Photos from the image-classification dataset "data" in the GitHub repository PLCnext/RockPaperScissors. Its 4 classes are: blank, paper, rock, scissors.

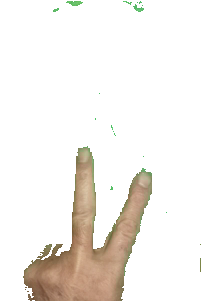
Label: scissors

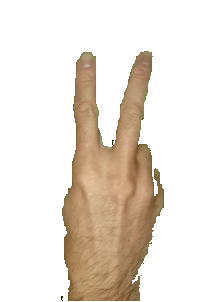
Label: scissors

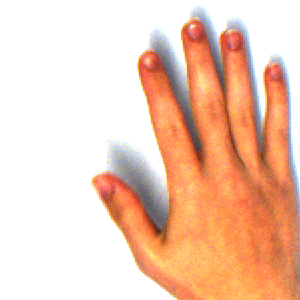
Label: paper

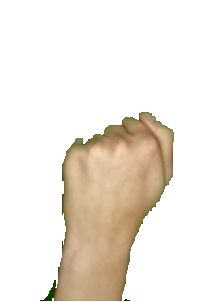
Label: rock

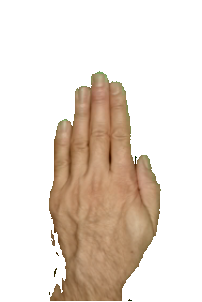
Label: paper

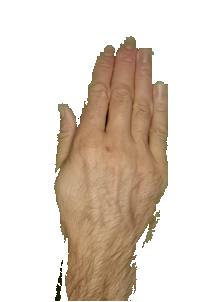
Label: paper
